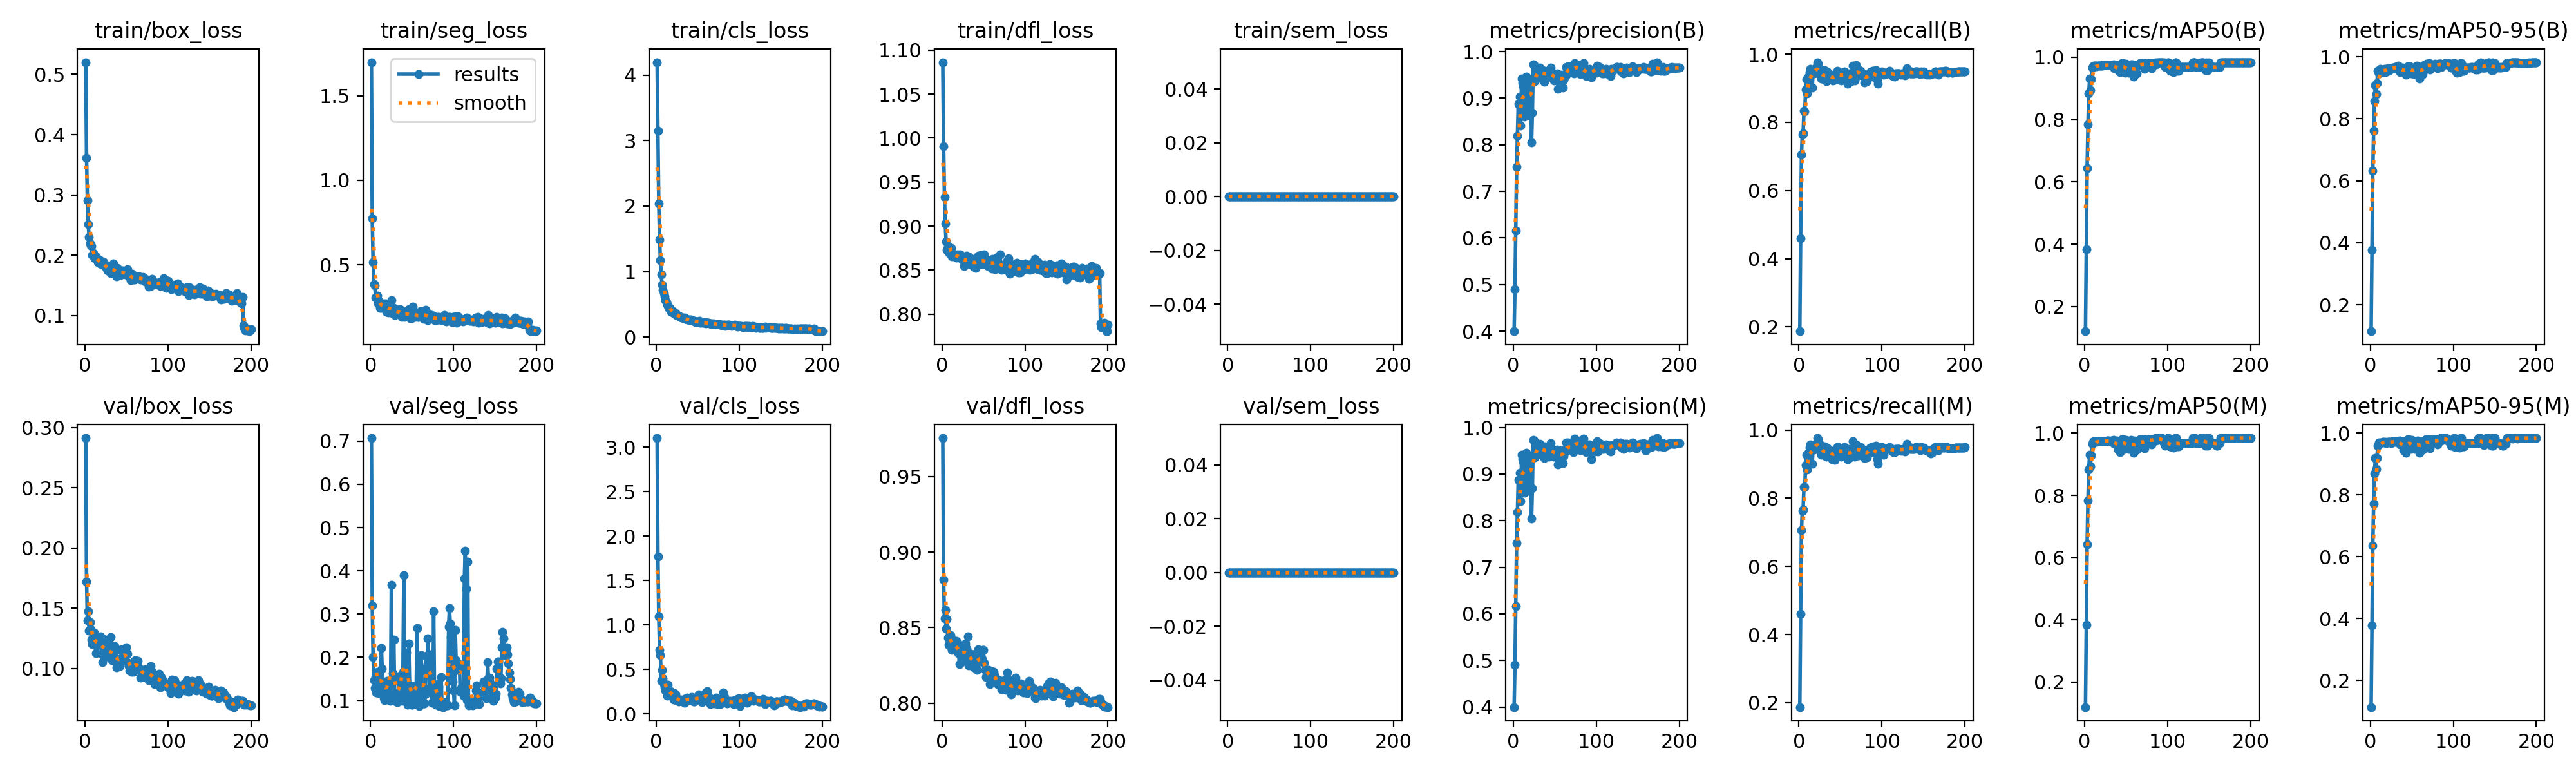

Data behind this chart, as committed beside it:
epoch, time, train/box_loss, train/seg_loss, train/cls_loss, train/dfl_loss, train/sem_loss, metrics/precision(B), metrics/recall(B), metrics/mAP50(B), metrics/mAP50-95(B), metrics/precision(M), metrics/recall(M), metrics/mAP50(M), metrics/mAP50-95(M), val/box_loss, val/seg_loss, val/cls_loss, val/dfl_loss, val/sem_loss, lr/pg0, lr/pg1, lr/pg2, lr/pg3
1, 36.99, 0.5202, 1.699, 4.197, 1.086, 0, 0.3998, 0.1871, 0.1207, 0.1147, 0.3998, 0.1871, 0.1194, 0.1133, 0.2913, 0.7072, 3.104, 0.9755, 0, 0.0005188, 0.0001729, 0.0005188, 0.0001729
2, 70.6, 0.3615, 0.7728, 3.15, 0.991, 0, 0.49, 0.46, 0.3847, 0.3775, 0.49, 0.46, 0.3847, 0.3776, 0.1722, 0.3197, 1.771, 0.8816, 0, 0.00104, 0.0003465, 0.00104, 0.0003465
3, 103.4, 0.2905, 0.516, 2.035, 0.9331, 0, 0.6163, 0.706, 0.6432, 0.6316, 0.6163, 0.706, 0.6432, 0.6356, 0.1401, 0.1999, 1.096, 0.856, 0, 0.001555, 0.0005184, 0.001555, 0.0005184
4, 136.3, 0.2519, 0.3848, 1.486, 0.9028, 0, 0.7519, 0.7634, 0.7841, 0.7607, 0.7519, 0.7634, 0.7841, 0.7715, 0.1474, 0.1464, 0.7188, 0.8615, 0, 0.001555, 0.0005182, 0.001555, 0.0005182
5, 169.1, 0.2303, 0.3787, 1.176, 0.8826, 0, 0.8185, 0.7671, 0.8831, 0.8571, 0.8185, 0.7671, 0.8831, 0.8688, 0.1313, 0.1293, 0.6595, 0.8494, 0, 0.001547, 0.0005156, 0.001547, 0.0005156
6, 201.6, 0.2189, 0.3065, 0.9536, 0.8733, 0, 0.8876, 0.8331, 0.9309, 0.9085, 0.8876, 0.8331, 0.9309, 0.9196, 0.1385, 0.1551, 0.3761, 0.8559, 0, 0.001539, 0.000513, 0.001539, 0.000513
7, 234.4, 0.216, 0.3113, 0.8042, 0.8768, 0, 0.8854, 0.8322, 0.8937, 0.8796, 0.8854, 0.8322, 0.8937, 0.8832, 0.1327, 0.1179, 0.4973, 0.8435, 0, 0.001531, 0.0005104, 0.001531, 0.0005104
8, 266.8, 0.215, 0.316, 0.7223, 0.8764, 0, 0.9031, 0.8964, 0.9288, 0.9155, 0.9031, 0.8964, 0.9288, 0.9187, 0.1241, 0.1665, 0.3999, 0.8388, 0, 0.001523, 0.0005078, 0.001523, 0.0005078
9, 299.3, 0.1999, 0.2726, 0.6707, 0.8692, 0, 0.8417, 0.9271, 0.966, 0.9539, 0.8417, 0.9271, 0.966, 0.9591, 0.1205, 0.1234, 0.3388, 0.8384, 0, 0.001516, 0.0005052, 0.001516, 0.0005052
10, 332.1, 0.2032, 0.2878, 0.6265, 0.8751, 0, 0.9414, 0.884, 0.9716, 0.9471, 0.9414, 0.884, 0.9716, 0.969, 0.1273, 0.1171, 0.2998, 0.8453, 0, 0.001508, 0.0005026, 0.001508, 0.0005026
11, 364.5, 0.1991, 0.2455, 0.5637, 0.8753, 0, 0.9325, 0.9336, 0.9731, 0.9477, 0.9325, 0.9336, 0.9731, 0.9667, 0.13, 0.1462, 0.2663, 0.8429, 0, 0.0015, 0.0005, 0.0015, 0.0005
12, 397, 0.1952, 0.2611, 0.5311, 0.8658, 0, 0.9259, 0.9172, 0.9732, 0.96, 0.9259, 0.9172, 0.9732, 0.9678, 0.1229, 0.1353, 0.3284, 0.8353, 0, 0.001492, 0.0004974, 0.001492, 0.0004974
13, 429.9, 0.1979, 0.2447, 0.4942, 0.8667, 0, 0.8599, 0.9475, 0.9731, 0.9577, 0.8599, 0.9475, 0.9731, 0.9687, 0.113, 0.2218, 0.2075, 0.838, 0, 0.001484, 0.0004948, 0.001484, 0.0004948
14, 462.8, 0.1959, 0.2543, 0.4819, 0.8672, 0, 0.9277, 0.9571, 0.9716, 0.9507, 0.9277, 0.9571, 0.9716, 0.9687, 0.1231, 0.1742, 0.3271, 0.8411, 0, 0.001476, 0.0004922, 0.001476, 0.0004922
15, 495.5, 0.1913, 0.254, 0.449, 0.8672, 0, 0.8814, 0.9431, 0.9732, 0.9544, 0.8814, 0.9431, 0.9732, 0.9704, 0.1191, 0.1153, 0.2657, 0.8375, 0, 0.001469, 0.0004895, 0.001469, 0.0004895
16, 527.9, 0.1888, 0.2734, 0.4447, 0.8681, 0, 0.946, 0.9018, 0.9732, 0.9593, 0.946, 0.9018, 0.9732, 0.9713, 0.1223, 0.1067, 0.2171, 0.8385, 0, 0.001461, 0.0004869, 0.001461, 0.0004869
17, 560.7, 0.1925, 0.2693, 0.4256, 0.8639, 0, 0.8921, 0.9507, 0.9734, 0.9605, 0.8921, 0.9507, 0.9734, 0.9694, 0.1238, 0.1015, 0.2593, 0.8414, 0, 0.001453, 0.0004843, 0.001453, 0.0004843
18, 594.9, 0.1867, 0.2709, 0.3921, 0.8649, 0, 0.8635, 0.9434, 0.9733, 0.9496, 0.8635, 0.9434, 0.9733, 0.9712, 0.1251, 0.1214, 0.2526, 0.8395, 0, 0.001445, 0.0004817, 0.001445, 0.0004817
19, 627.5, 0.1891, 0.2223, 0.3977, 0.8678, 0, 0.9395, 0.9557, 0.9731, 0.9517, 0.9395, 0.9557, 0.9731, 0.9679, 0.1265, 0.1329, 0.2043, 0.84, 0, 0.001437, 0.0004791, 0.001437, 0.0004791
20, 660.1, 0.1847, 0.2439, 0.3957, 0.8659, 0, 0.9375, 0.9524, 0.9737, 0.957, 0.9375, 0.9524, 0.9737, 0.9682, 0.1124, 0.1447, 0.2033, 0.8333, 0, 0.00143, 0.0004765, 0.00143, 0.0004765
21, 692.5, 0.1845, 0.2176, 0.3674, 0.8663, 0, 0.9288, 0.9638, 0.9742, 0.962, 0.9288, 0.9638, 0.9742, 0.9722, 0.1051, 0.1159, 0.1616, 0.8257, 0, 0.001422, 0.0004739, 0.001422, 0.0004739
22, 725.8, 0.1898, 0.2286, 0.3692, 0.8676, 0, 0.8045, 0.9766, 0.9738, 0.9555, 0.8045, 0.9766, 0.9738, 0.9709, 0.1224, 0.1151, 0.2328, 0.8323, 0, 0.001414, 0.0004713, 0.001414, 0.0004713
23, 759.2, 0.1886, 0.2599, 0.3676, 0.8632, 0, 0.8693, 0.9723, 0.974, 0.9593, 0.8693, 0.9723, 0.974, 0.9711, 0.1246, 0.1432, 0.2188, 0.8333, 0, 0.001406, 0.0004687, 0.001406, 0.0004687
24, 791.8, 0.1845, 0.2312, 0.3372, 0.8628, 0, 0.9728, 0.9439, 0.9742, 0.9636, 0.9728, 0.9439, 0.9742, 0.9718, 0.1157, 0.09911, 0.1572, 0.8333, 0, 0.001398, 0.0004661, 0.001398, 0.0004661
25, 825, 0.1841, 0.2921, 0.3357, 0.8612, 0, 0.9713, 0.9572, 0.9741, 0.9629, 0.9713, 0.9572, 0.9741, 0.9678, 0.1109, 0.3682, 0.1621, 0.8363, 0, 0.001391, 0.0004635, 0.001391, 0.0004635
26, 858, 0.1784, 0.2141, 0.3249, 0.8619, 0, 0.9359, 0.9418, 0.9746, 0.9613, 0.9359, 0.9418, 0.9746, 0.9717, 0.1228, 0.1163, 0.1599, 0.8331, 0, 0.001383, 0.0004609, 0.001383, 0.0004609
27, 891.1, 0.1745, 0.2495, 0.3244, 0.8548, 0, 0.9572, 0.9278, 0.9755, 0.9654, 0.9572, 0.9278, 0.9755, 0.9726, 0.1105, 0.1633, 0.1443, 0.8311, 0, 0.001375, 0.0004583, 0.001375, 0.0004583
28, 925.4, 0.1778, 0.2425, 0.3222, 0.865, 0, 0.9536, 0.9522, 0.9758, 0.9661, 0.9536, 0.9522, 0.9758, 0.9717, 0.1197, 0.2411, 0.1605, 0.8397, 0, 0.001367, 0.0004557, 0.001367, 0.0004557
29, 958, 0.1748, 0.2029, 0.304, 0.8607, 0, 0.9635, 0.9298, 0.9752, 0.9648, 0.9635, 0.9298, 0.9752, 0.9723, 0.1095, 0.1177, 0.1454, 0.8276, 0, 0.001359, 0.0004531, 0.001359, 0.0004531
30, 990.7, 0.1784, 0.2369, 0.299, 0.8662, 0, 0.9478, 0.9271, 0.9745, 0.9663, 0.9478, 0.9271, 0.9745, 0.9716, 0.1108, 0.1017, 0.1598, 0.8359, 0, 0.001351, 0.0004505, 0.001351, 0.0004505
31, 1024, 0.17, 0.2099, 0.3, 0.8575, 0, 0.9429, 0.953, 0.9745, 0.9602, 0.9429, 0.953, 0.9745, 0.9708, 0.1263, 0.09778, 0.1533, 0.8444, 0, 0.001344, 0.0004479, 0.001344, 0.0004479
32, 1056, 0.1807, 0.2105, 0.2988, 0.8629, 0, 0.9648, 0.9235, 0.9752, 0.9684, 0.9648, 0.9235, 0.9752, 0.9714, 0.1088, 0.09651, 0.1428, 0.825, 0, 0.001336, 0.0004453, 0.001336, 0.0004453
33, 1090, 0.1746, 0.222, 0.2852, 0.8651, 0, 0.9567, 0.9213, 0.9755, 0.9675, 0.9567, 0.9213, 0.9755, 0.9735, 0.1069, 0.1006, 0.1593, 0.8261, 0, 0.001328, 0.0004427, 0.001328, 0.0004427
34, 1123, 0.1867, 0.2316, 0.2968, 0.8623, 0, 0.9584, 0.9485, 0.9755, 0.9708, 0.9584, 0.9485, 0.9755, 0.9735, 0.1108, 0.1448, 0.1234, 0.829, 0, 0.00132, 0.0004401, 0.00132, 0.0004401
35, 1156, 0.175, 0.2382, 0.2761, 0.8563, 0, 0.9599, 0.9401, 0.9775, 0.9641, 0.9599, 0.9401, 0.9775, 0.9744, 0.1172, 0.1577, 0.1377, 0.8328, 0, 0.001312, 0.0004375, 0.001312, 0.0004375
36, 1192, 0.1725, 0.235, 0.2792, 0.8606, 0, 0.9541, 0.941, 0.9651, 0.9512, 0.9541, 0.941, 0.9651, 0.963, 0.1186, 0.1148, 0.1759, 0.829, 0, 0.001305, 0.0004349, 0.001305, 0.0004349
37, 1225, 0.1717, 0.2039, 0.2649, 0.8604, 0, 0.9345, 0.9391, 0.9647, 0.9557, 0.9345, 0.9391, 0.9647, 0.963, 0.1148, 0.1084, 0.1855, 0.83, 0, 0.001297, 0.0004323, 0.001297, 0.0004323
38, 1257, 0.1653, 0.1896, 0.2667, 0.8542, 0, 0.9591, 0.9386, 0.9664, 0.9594, 0.9591, 0.9386, 0.9664, 0.9636, 0.101, 0.09887, 0.1726, 0.8237, 0, 0.001289, 0.0004297, 0.001289, 0.0004297
39, 1292, 0.1788, 0.2128, 0.2664, 0.8626, 0, 0.9481, 0.9382, 0.975, 0.9659, 0.9481, 0.9382, 0.975, 0.9732, 0.108, 0.1668, 0.157, 0.8299, 0, 0.001281, 0.0004271, 0.001281, 0.0004271
40, 1325, 0.1684, 0.1985, 0.2704, 0.8545, 0, 0.9509, 0.9252, 0.9576, 0.951, 0.939, 0.9143, 0.9467, 0.9445, 0.1027, 0.3897, 0.1723, 0.8287, 0, 0.001273, 0.0004245, 0.001273, 0.0004245
41, 1358, 0.1739, 0.1904, 0.2618, 0.8524, 0, 0.9553, 0.9221, 0.9664, 0.957, 0.9553, 0.9221, 0.9664, 0.9643, 0.1075, 0.1072, 0.1519, 0.8248, 0, 0.001266, 0.0004219, 0.001266, 0.0004219
42, 1393, 0.171, 0.2117, 0.2709, 0.8639, 0, 0.957, 0.9267, 0.9675, 0.9581, 0.957, 0.9267, 0.9675, 0.9616, 0.1023, 0.2074, 0.1593, 0.822, 0, 0.001258, 0.0004192, 0.001258, 0.0004192
43, 1426, 0.1676, 0.2248, 0.2575, 0.8593, 0, 0.9485, 0.9241, 0.9514, 0.9415, 0.9372, 0.9131, 0.939, 0.9358, 0.1067, 0.2108, 0.1947, 0.8272, 0, 0.00125, 0.0004166, 0.00125, 0.0004166
44, 1462, 0.1749, 0.2213, 0.2519, 0.8662, 0, 0.9575, 0.9282, 0.9638, 0.9502, 0.9575, 0.9282, 0.9638, 0.9581, 0.1159, 0.1417, 0.1713, 0.8358, 0, 0.001242, 0.000414, 0.001242, 0.000414
45, 1495, 0.1744, 0.2019, 0.2499, 0.8569, 0, 0.9657, 0.9452, 0.9805, 0.9697, 0.9657, 0.9452, 0.9805, 0.979, 0.1081, 0.08969, 0.1396, 0.8302, 0, 0.001234, 0.0004114, 0.001234, 0.0004114
46, 1527, 0.1719, 0.2379, 0.2451, 0.8612, 0, 0.9462, 0.9502, 0.9805, 0.9697, 0.9462, 0.9502, 0.9805, 0.9791, 0.1137, 0.2325, 0.1401, 0.8275, 0, 0.001226, 0.0004088, 0.001226, 0.0004088
47, 1560, 0.1695, 0.1928, 0.2287, 0.8671, 0, 0.943, 0.95, 0.9786, 0.9676, 0.943, 0.95, 0.9786, 0.9772, 0.1142, 0.1348, 0.1557, 0.8293, 0, 0.001219, 0.0004062, 0.001219, 0.0004062
48, 1594, 0.1689, 0.1824, 0.2349, 0.8569, 0, 0.9489, 0.9398, 0.9775, 0.9702, 0.9489, 0.9398, 0.9775, 0.9761, 0.1087, 0.09575, 0.1739, 0.8293, 0, 0.001211, 0.0004036, 0.001211, 0.0004036
49, 1627, 0.168, 0.1819, 0.2369, 0.8565, 0, 0.9375, 0.9355, 0.9498, 0.9459, 0.9375, 0.9355, 0.9498, 0.9486, 0.113, 0.09059, 0.191, 0.8354, 0, 0.001203, 0.000401, 0.001203, 0.000401
50, 1661, 0.1686, 0.1986, 0.2388, 0.8601, 0, 0.9436, 0.9368, 0.9786, 0.9644, 0.9436, 0.9368, 0.9786, 0.9772, 0.1174, 0.09069, 0.1721, 0.8351, 0, 0.001195, 0.0003984, 0.001195, 0.0003984
51, 1694, 0.177, 0.2506, 0.2415, 0.8677, 0, 0.9516, 0.922, 0.9514, 0.9468, 0.9516, 0.922, 0.9514, 0.9498, 0.1124, 0.1133, 0.2194, 0.8266, 0, 0.001187, 0.0003958, 0.001187, 0.0003958
52, 1727, 0.1683, 0.2102, 0.249, 0.8631, 0, 0.949, 0.9364, 0.9528, 0.9486, 0.949, 0.9364, 0.9528, 0.9519, 0.105, 0.1329, 0.1845, 0.8219, 0, 0.00118, 0.0003932, 0.00118, 0.0003932
53, 1760, 0.1661, 0.2141, 0.2245, 0.8571, 0, 0.9528, 0.9444, 0.9495, 0.9445, 0.9528, 0.9444, 0.9495, 0.9478, 0.1021, 0.1052, 0.1693, 0.8173, 0, 0.001172, 0.0003906, 0.001172, 0.0003906
54, 1795, 0.1641, 0.1918, 0.2313, 0.8566, 0, 0.9205, 0.9444, 0.9575, 0.9538, 0.9205, 0.9444, 0.9575, 0.9554, 0.09838, 0.1043, 0.1586, 0.8188, 0, 0.001164, 0.000388, 0.001164, 0.000388
55, 1828, 0.1581, 0.1962, 0.2169, 0.8546, 0, 0.9473, 0.95, 0.9747, 0.9684, 0.9473, 0.95, 0.9747, 0.9733, 0.0993, 0.1308, 0.1338, 0.819, 0, 0.001156, 0.0003854, 0.001156, 0.0003854
56, 1863, 0.165, 0.2003, 0.2288, 0.8584, 0, 0.9483, 0.9368, 0.9775, 0.9719, 0.9483, 0.9368, 0.9775, 0.9679, 0.09735, 0.2684, 0.1632, 0.8222, 0, 0.001148, 0.0003828, 0.001148, 0.0003828
57, 1895, 0.1689, 0.191, 0.2184, 0.8597, 0, 0.939, 0.9366, 0.9762, 0.9685, 0.939, 0.9366, 0.9762, 0.9755, 0.1011, 0.09362, 0.1802, 0.8206, 0, 0.001141, 0.0003802, 0.001141, 0.0003802
58, 1928, 0.1597, 0.1909, 0.2195, 0.8594, 0, 0.9504, 0.9359, 0.9611, 0.9588, 0.9504, 0.9359, 0.9611, 0.9604, 0.09752, 0.08905, 0.2038, 0.8127, 0, 0.001133, 0.0003776, 0.001133, 0.0003776
59, 1962, 0.1633, 0.1975, 0.2311, 0.8603, 0, 0.9387, 0.9139, 0.937, 0.9301, 0.9387, 0.9139, 0.937, 0.9356, 0.09845, 0.08722, 0.214, 0.815, 0, 0.001125, 0.000375, 0.001125, 0.000375
60, 1995, 0.1601, 0.2242, 0.2139, 0.8515, 0, 0.9231, 0.9443, 0.9755, 0.9663, 0.9231, 0.9443, 0.9755, 0.9712, 0.1066, 0.1677, 0.2419, 0.8212, 0, 0.001117, 0.0003724, 0.001117, 0.0003724
... 140 more rows
